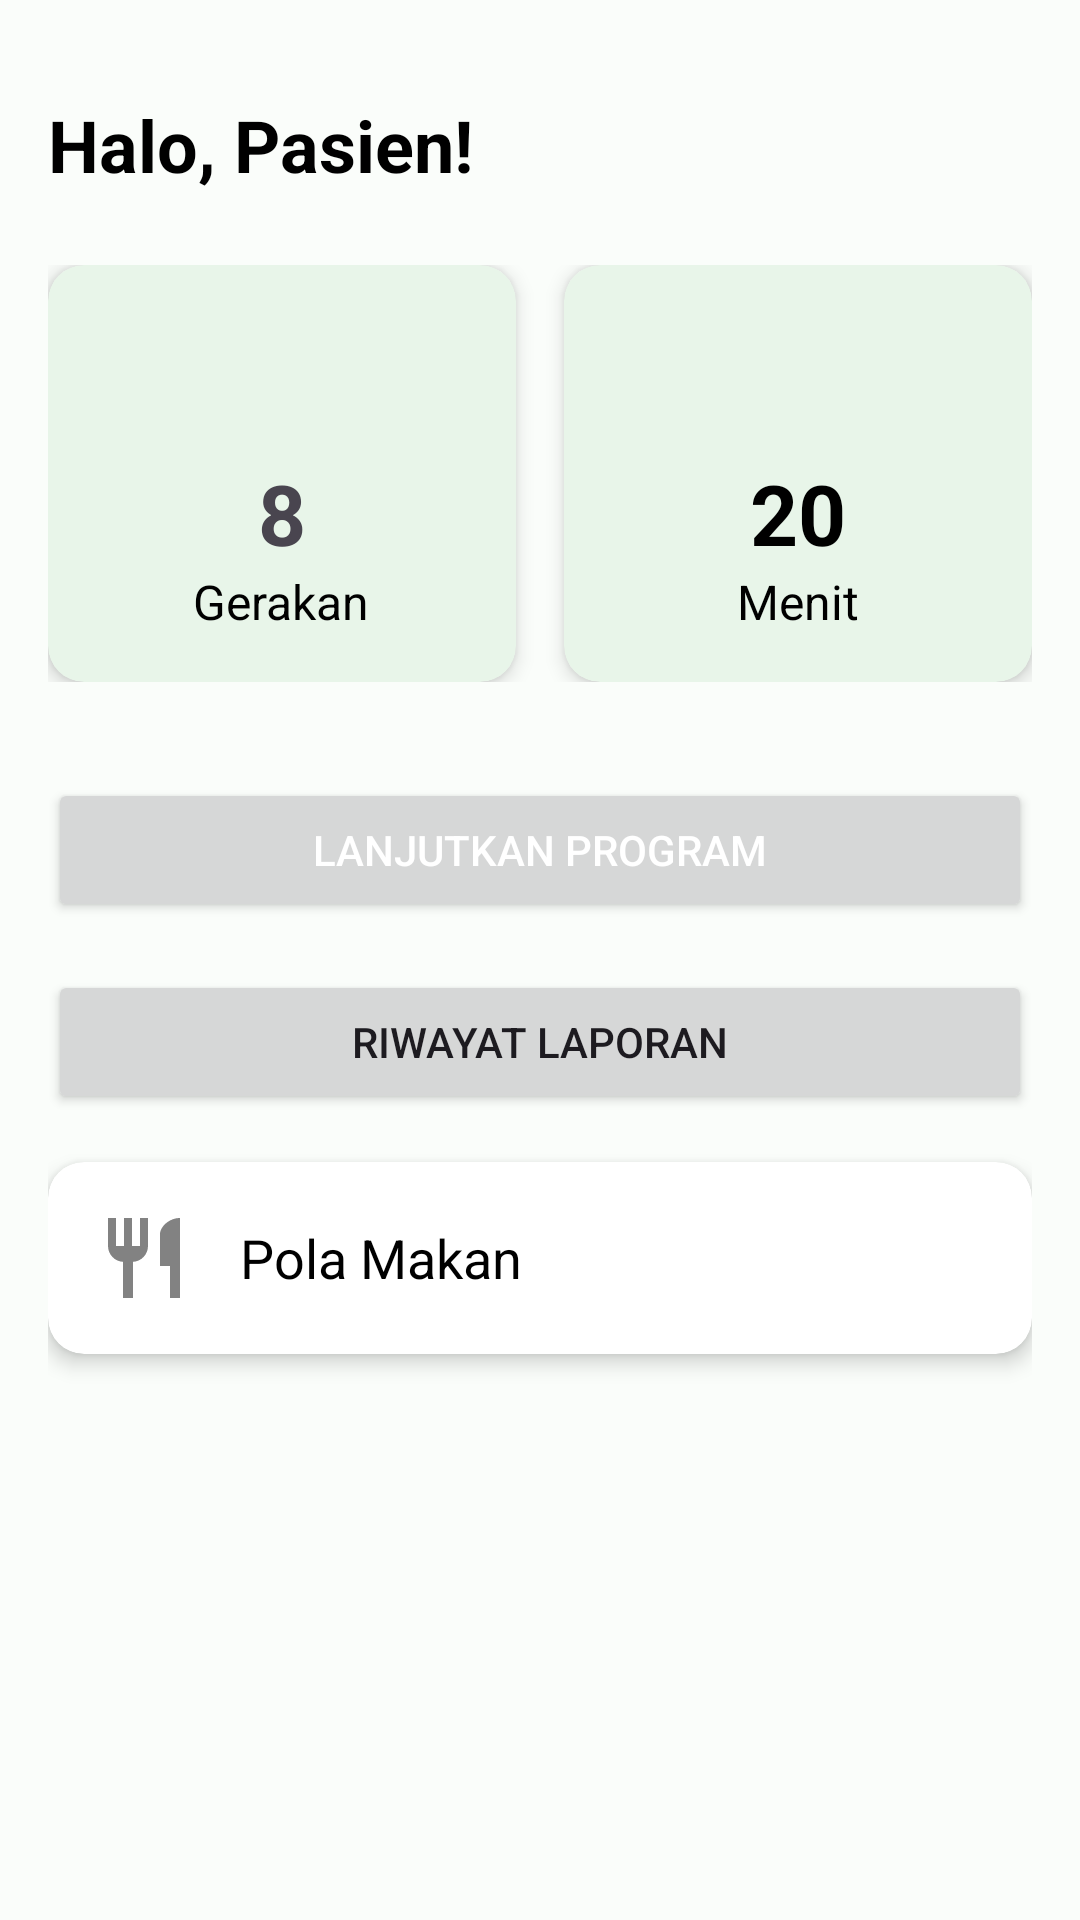

Android layout source for this screen:
<!-- AndroidManifest.xml: application theme Theme.RestroKotlin -->
<!-- res/layout/fragment_home.xml -->
<?xml version="1.0" encoding="utf-8"?>
<androidx.constraintlayout.widget.ConstraintLayout xmlns:android="http://schemas.android.com/apk/res/android"
    xmlns:app="http://schemas.android.com/apk/res-auto"
    xmlns:tools="http://schemas.android.com/tools"
    android:layout_width="match_parent"
    android:layout_height="match_parent"
    android:padding="16dp"
    tools:context=".ui.main.home.HomeFragment">

    <TextView
        android:id="@+id/tv_greeting"
        android:layout_width="wrap_content"
        android:layout_height="wrap_content"
        android:text="Halo, Pasien!"
        android:textSize="24sp"
        android:textStyle="bold"
        android:textColor="@android:color/black"
        app:layout_constraintStart_toStartOf="parent"
        app:layout_constraintTop_toTopOf="parent"
        android:layout_marginTop="16dp"/>

    <LinearLayout
        android:id="@+id/card_container"
        android:layout_width="match_parent"
        android:layout_height="wrap_content"
        android:orientation="horizontal"
        android:layout_marginTop="24dp"
        android:gravity="center"
        app:layout_constraintTop_toBottomOf="@id/tv_greeting"
        app:layout_constraintStart_toStartOf="parent"
        app:layout_constraintEnd_toEndOf="parent">

        <androidx.cardview.widget.CardView
            android:layout_width="0dp"
            android:layout_height="wrap_content"
            android:layout_weight="1"
            android:layout_marginEnd="8dp"
            app:cardCornerRadius="12dp"
            app:cardElevation="4dp"
            app:cardBackgroundColor="#E8F5E9">

            <LinearLayout
            android:layout_width="match_parent"
            android:layout_height="wrap_content"
            android:orientation="vertical"
            android:gravity="center"
            android:padding="16dp">

            <ImageView
                android:layout_width="48dp"
                android:layout_height="48dp"
                android:src="@drawable/baseline_directions_run_24" />

            <TextView
            android:layout_width="wrap_content"
            android:layout_height="wrap_content"
            android:text="8"
            android:textSize="28sp"
            android:textStyle="bold" />

            <TextView
            android:layout_width="wrap_content"
            android:layout_height="wrap_content"
            android:text="Gerakan"
            android:textSize="16sp"
            android:textColor="@android:color/black" />
        </LinearLayout>
        </androidx.cardview.widget.CardView>

        <androidx.cardview.widget.CardView
            android:layout_width="0dp"
            android:layout_height="wrap_content"
            android:layout_weight="1"
            android:layout_marginStart="8dp"
            app:cardCornerRadius="12dp"
            app:cardElevation="4dp"
            app:cardBackgroundColor="#E8F5E9"> <LinearLayout
            android:layout_width="match_parent"
            android:layout_height="wrap_content"
            android:orientation="vertical"
            android:gravity="center"
            android:padding="16dp">

            <ImageView
                android:layout_width="48dp"
                android:layout_height="48dp"
                android:src="@drawable/baseline_timer_24" />

            <TextView
            android:layout_width="wrap_content"
            android:layout_height="wrap_content"
            android:text="20"
            android:textSize="28sp"
            android:textStyle="bold"
            android:textColor="@color/black" /> <TextView
            android:layout_width="wrap_content"
            android:layout_height="wrap_content"
            android:text="Menit"
            android:textSize="16sp"
            android:textColor="@android:color/black" />
        </LinearLayout>
        </androidx.cardview.widget.CardView>
    </LinearLayout>

    <Button
        android:id="@+id/btn_lanjutkan_program"
        android:layout_width="match_parent"
        android:layout_height="wrap_content"
        android:text="Lanjutkan Program"
        android:layout_marginTop="32dp"
        android:textColor="@android:color/white"
        android:paddingVertical="12dp"
        app:cornerRadius="8dp"
        app:layout_constraintTop_toBottomOf="@id/card_container"
        app:layout_constraintStart_toStartOf="parent"
        app:layout_constraintEnd_toEndOf="parent"/>

    <Button
        android:id="@+id/btn_riwayat_laporan"
        android:layout_width="match_parent"
        android:layout_height="wrap_content"
        android:text="Riwayat Laporan"
        android:layout_marginTop="16dp"
        android:paddingVertical="12dp"
        app:cornerRadius="8dp"
        app:layout_constraintTop_toBottomOf="@id/btn_lanjutkan_program"
        app:layout_constraintStart_toStartOf="parent"
        app:layout_constraintEnd_toEndOf="parent"/>

    <androidx.cardview.widget.CardView
        android:id="@+id/card_pola_makan"
        android:layout_width="match_parent"
        android:layout_height="wrap_content"
        android:layout_marginTop="16dp"
        app:cardCornerRadius="12dp"
        app:cardElevation="4dp"
        app:cardBackgroundColor="@android:color/white"
        app:layout_constraintTop_toBottomOf="@id/btn_riwayat_laporan"
        app:layout_constraintStart_toStartOf="parent"
        app:layout_constraintEnd_toEndOf="parent">

        <LinearLayout
            android:layout_width="match_parent"
            android:layout_height="wrap_content"
            android:orientation="horizontal"
            android:gravity="center_vertical"
            android:padding="16dp">

            <ImageView
                android:layout_width="32dp"
                android:layout_height="32dp"
                android:src="@drawable/baseline_restaurant_24" />

            <TextView
            android:layout_width="0dp"
            android:layout_height="wrap_content"
            android:layout_weight="1"
            android:text="Pola Makan"
            android:textSize="18sp"
            android:textColor="@android:color/black"
            android:layout_marginStart="16dp"/>
        </LinearLayout>
    </androidx.cardview.widget.CardView>

</androidx.constraintlayout.widget.ConstraintLayout>
<!-- resources referenced by this layout -->
<resources>
  <color name="black">#FF000000</color>
  <!-- drawable baseline_restaurant_24 (drawable) -->
  <vector xmlns:android="http://schemas.android.com/apk/res/android" android:height="24dp" android:tint="#828282" android:viewportHeight="24" android:viewportWidth="24" android:width="24dp">
        
      <path android:fillColor="@android:color/white" android:pathData="M11,9L9,9L9,2L7,2v7L5,9L5,2L3,2v7c0,2.12 1.66,3.84 3.75,3.97L6.75,22h2.5v-9.03C11.34,12.84 13,11.12 13,9L13,2h-2v7zM16,6v8h2.5v8L21,22L21,2c-2.76,0 -5,2.24 -5,4z"/>
      
  </vector>
  <style name="Theme.RestroKotlin" parent="Base.Theme.RestroKotlin" />
  <style name="Base.Theme.RestroKotlin" parent="Theme.Material3.DayNight.NoActionBar">
          <item name="colorPrimary">@color/your_primary_green</item>
          <item name="colorOnPrimary">@color/white</item>
  
          <item name="colorSecondary">@color/your_secondary_yellow</item>
          <item name="colorOnSecondary">@color/black</item>
  
          <item name="colorSurface">@color/your_surface_color</item>
          <item name="colorOnSurface">@color/black</item>
  
          <item name="android:colorBackground">@color/your_background_white</item>
          <item name="colorOnBackground">@color/black</item>
  
          <item name="colorAccent">@color/your_accent_orange</item> <item name="materialCardViewStyle">@style/Widget.App.CardView</item>
  
          <item name="android:statusBarColor">?attr/colorPrimary</item>
          <item name="android:navigationBarColor">@color/your_dark_green_nav_bar</item>
  
          <item name="toolbarStyle">@style/Widget.App.Toolbar</item>
      </style>
  <color name="your_primary_green">#29AF6F</color>
  <color name="white">#FFFFFFFF</color>
  <color name="your_secondary_yellow">#FBBC04</color>
  <color name="your_surface_color">#FFFFFF</color>
  <color name="your_background_white">#FAFDFA</color>
  <color name="your_accent_orange">#FF4500</color>
  <style name="Widget.App.CardView" parent="Widget.Material3.CardView.Elevated">
          <item name="cardCornerRadius">16dp</item> <item name="cardElevation">4dp</item>
          <item name="cardBackgroundColor">@color/white</item>
      </style>
  <color name="your_dark_green_nav_bar">#1E7F55</color>
  <style name="Widget.App.Toolbar" parent="Widget.Material3.Toolbar">
          <item name="android:background">@color/white</item> <item name="titleTextColor">@color/black</item>
      </style>
</resources>
